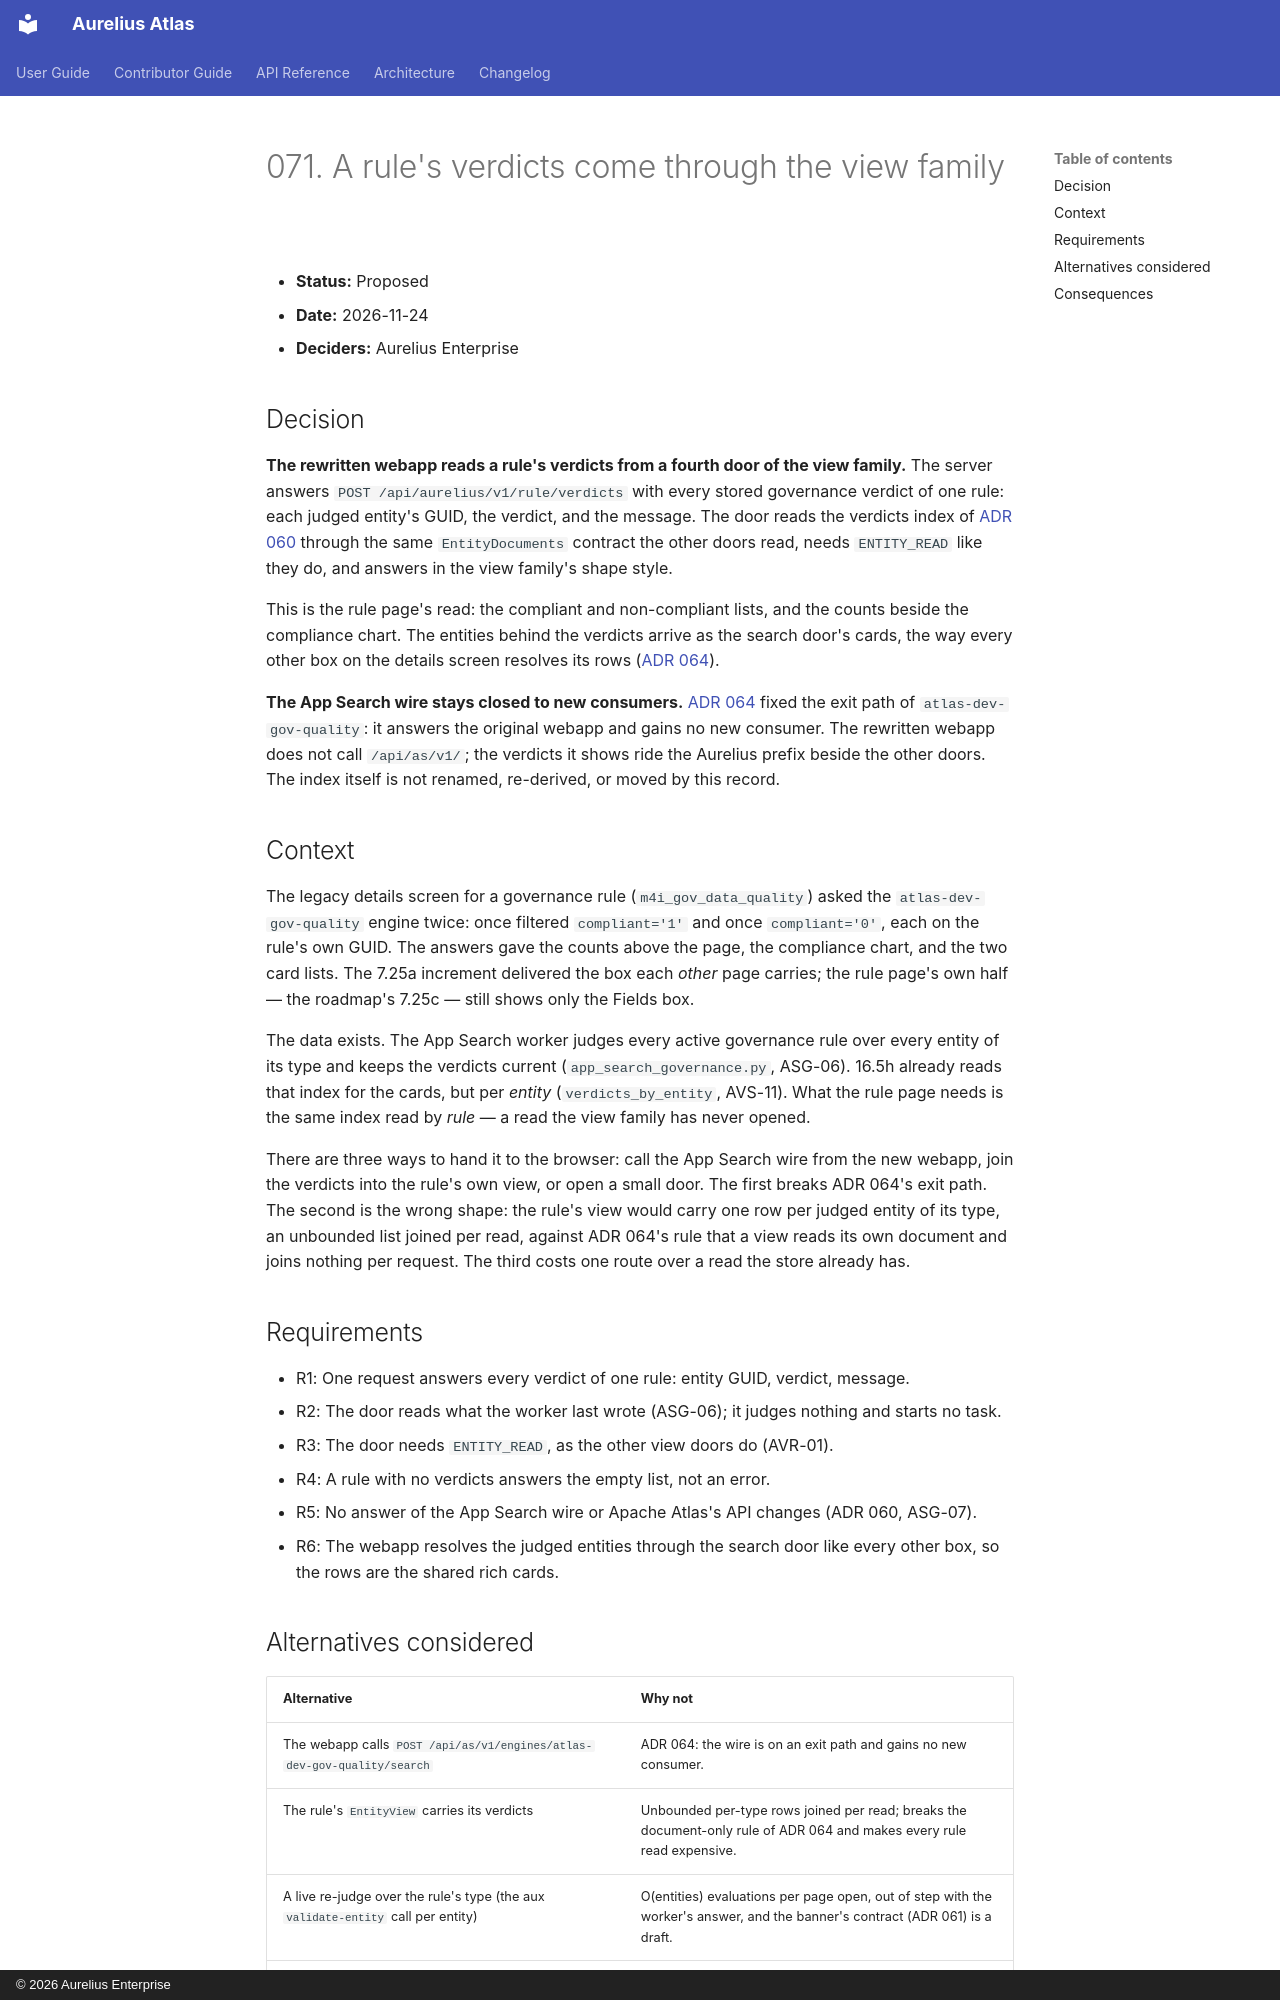

repository: aureliusenterprise/aurelius-atlas · page: architecture/adr/071-a-rule-s-verdicts-come-through-the-view-family/index.html · generator: mkdocs · copyright: © 2026 Aurelius Enterprise

# 071. A rule's verdicts come through the view family

- **Status:** Proposed
- **Date:** 2026-11-24
- **Deciders:** Aurelius Enterprise

## Decision

**The rewritten webapp reads a rule's verdicts from a fourth door of the view
family.** The server answers `POST /api/aurelius/v1/rule/verdicts` with every
stored governance verdict of one rule: each judged entity's GUID, the verdict,
and the message. The door reads the verdicts index of
[ADR 060](./060-the-app-search-api-returns-as-a-view-over-the-one-store.md)
through the same `EntityDocuments` contract the other doors read, needs
`ENTITY_READ` like they do, and answers in the view family's shape style.

This is the rule page's read: the compliant and non-compliant lists, and the
counts beside the compliance chart. The entities behind the verdicts arrive as
the search door's cards, the way every other box on the details screen resolves
its rows ([ADR 064](./064-the-webapp-reads-rich-catalogue-data-through-one-aurelius-view-family.md)).

**The App Search wire stays closed to new consumers.**
[ADR 064](./064-the-webapp-reads-rich-catalogue-data-through-one-aurelius-view-family.md)
fixed the exit path of `atlas-dev-gov-quality`: it answers the original webapp
and gains no new consumer. The rewritten webapp does not call `/api/as/v1/`;
the verdicts it shows ride the Aurelius prefix beside the other doors. The
index itself is not renamed, re-derived, or moved by this record.

## Context

The legacy details screen for a governance rule (`m4i_gov_data_quality`) asked
the `atlas-dev-gov-quality` engine twice: once filtered `compliant='1'` and
once `compliant='0'`, each on the rule's own GUID. The answers gave the counts
above the page, the compliance chart, and the two card lists. The 7.25a
increment delivered the box each _other_ page carries; the rule page's own
half — the roadmap's 7.25c — still shows only the Fields box.

The data exists. The App Search worker judges every active governance rule
over every entity of its type and keeps the verdicts current
(`app_search_governance.py`, ASG-06). 16.5h already reads that index for the
cards, but per _entity_ (`verdicts_by_entity`, AVS-11). What the rule page
needs is the same index read by _rule_ — a read the view family has never
opened.

There are three ways to hand it to the browser: call the App Search wire from
the new webapp, join the verdicts into the rule's own view, or open a small
door. The first breaks ADR 064's exit path. The second is the wrong shape: the
rule's view would carry one row per judged entity of its type, an unbounded
list joined per read, against ADR 064's rule that a view reads its own
document and joins nothing per request. The third costs one route over a read
the store already has.

## Requirements

- R1: One request answers every verdict of one rule: entity GUID, verdict, message.
- R2: The door reads what the worker last wrote (ASG-06); it judges nothing
  and starts no task.
- R3: The door needs `ENTITY_READ`, as the other view doors do (AVR-01).
- R4: A rule with no verdicts answers the empty list, not an error.
- R5: No answer of the App Search wire or Apache Atlas's API changes (ADR 060,
  ASG-07).
- R6: The webapp resolves the judged entities through the search door like
  every other box, so the rows are the shared rich cards.
